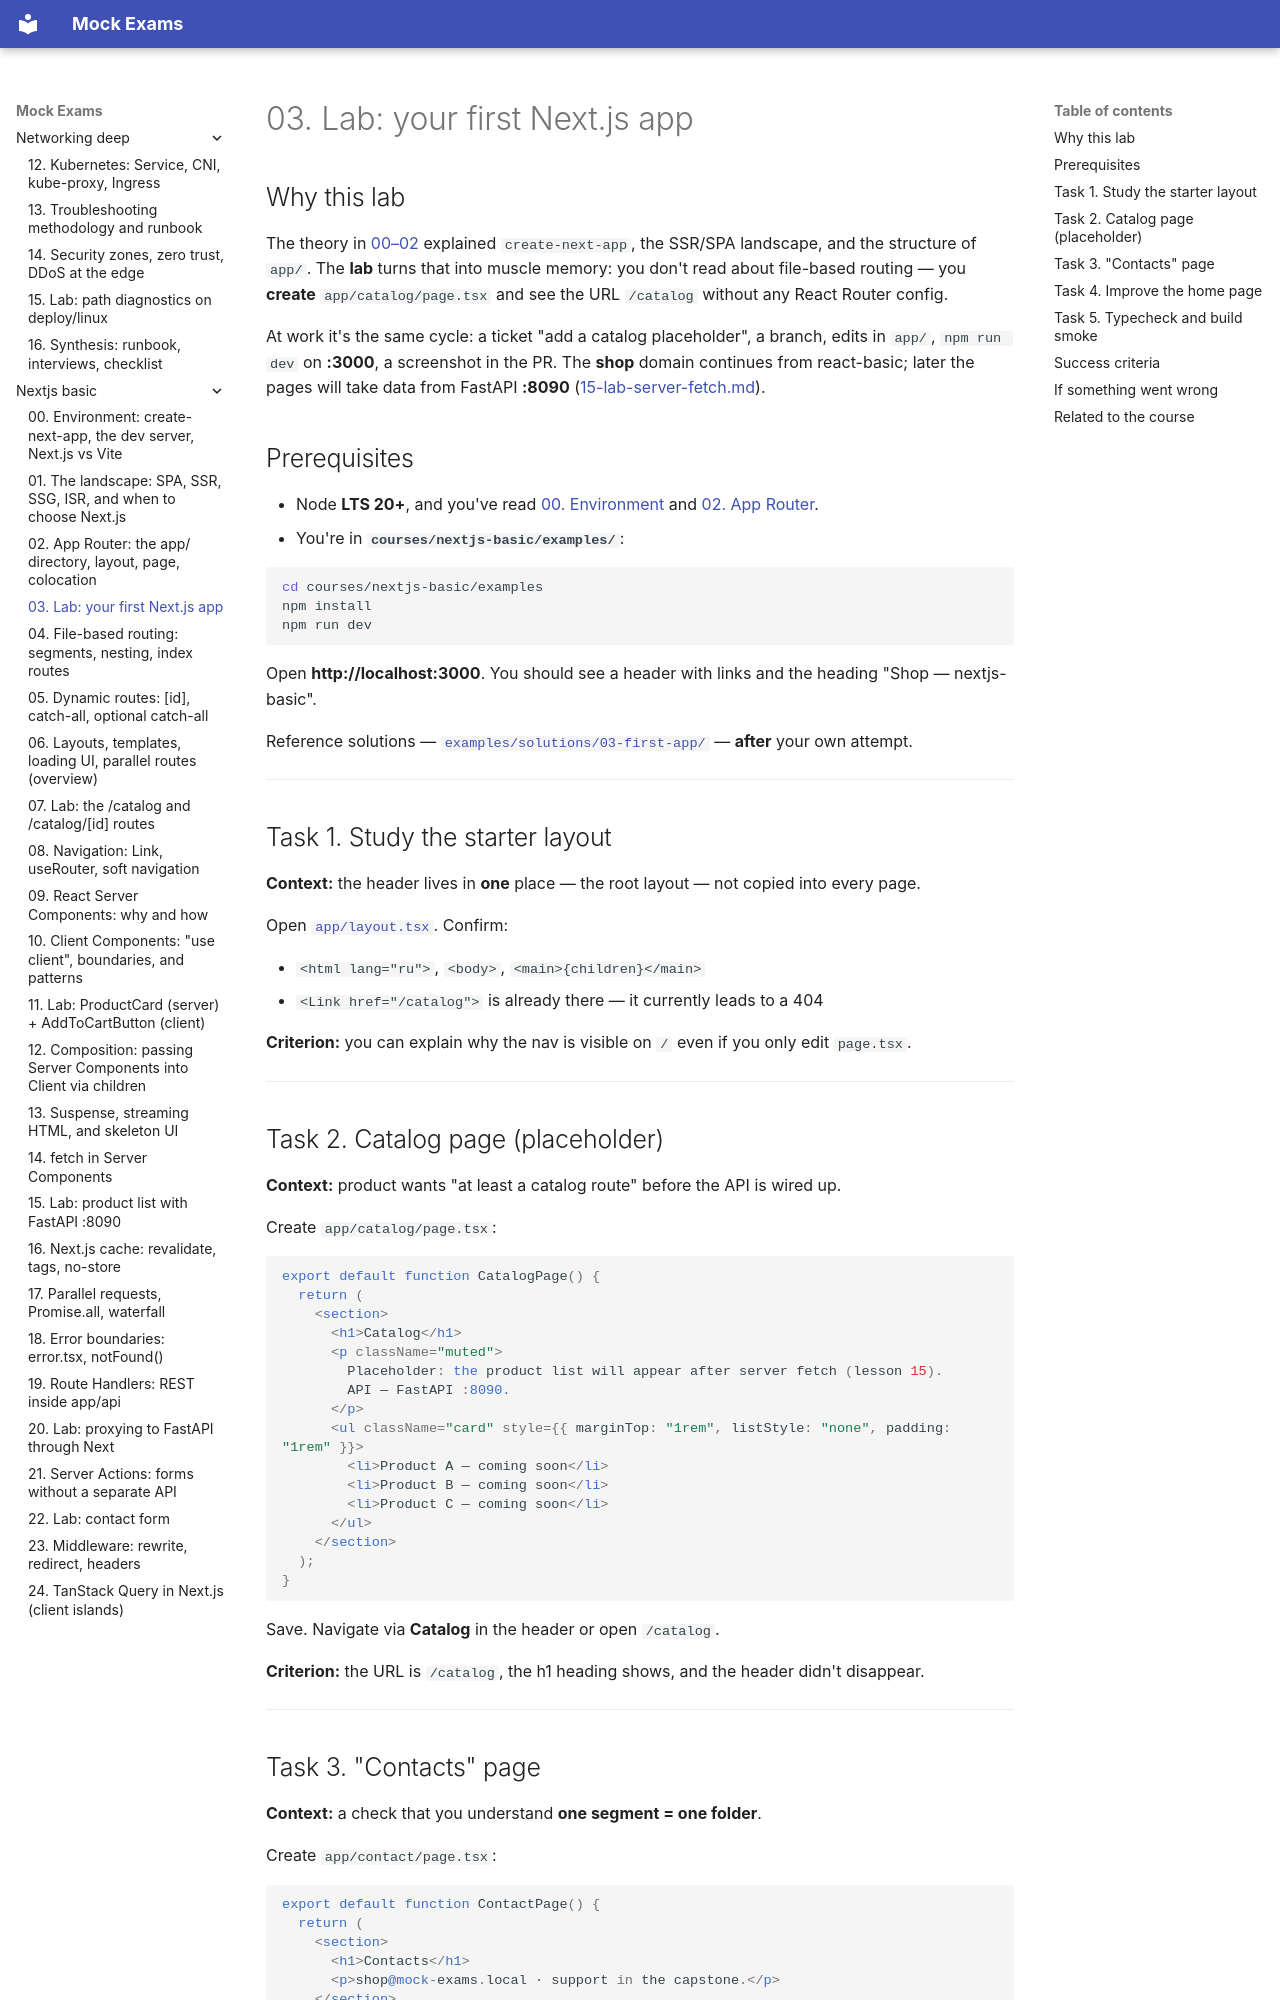

repository: FedorArbuzov/mock-exams · page: nextjs-basic/03-lab-first-app/index.html · generator: mkdocs

# 03. Lab: your first Next.js app

## Why this lab

The theory in [00–02](00-environment.md) explained `create-next-app`, the SSR/SPA landscape, and the structure of `app/`. The **lab** turns that into muscle memory: you don't read about file-based routing — you **create** `app/catalog/page.tsx` and see the URL `/catalog` without any React Router config.

At work it's the same cycle: a ticket "add a catalog placeholder", a branch, edits in `app/`, `npm run dev` on **:3000**, a screenshot in the PR. The **shop** domain continues from react-basic; later the pages will take data from FastAPI **:8090** ([15-lab-server-fetch.md](15-lab-server-fetch.md)).

## Prerequisites

- Node **LTS 20+**, and you've read [00. Environment](00-environment.md) and [02. App Router](02-app-router.md).
- You're in **`courses/nextjs-basic/examples/`**:

```bash
cd courses/nextjs-basic/examples
npm install
npm run dev
```

Open **http://localhost:3000**. You should see a header with links and the heading "Shop — nextjs-basic".

Reference solutions — [`examples/solutions/03-first-app/`](examples/solutions/) — **after** your own attempt.

---

## Task 1. Study the starter layout

**Context:** the header lives in **one** place — the root layout — not copied into every page.

Open [`app/layout.tsx`](examples/app/layout.tsx). Confirm:

- `<html lang="ru">`, `<body>`, `<main>{children}</main>`
- `<Link href="/catalog">` is already there — it currently leads to a 404

**Criterion:** you can explain why the nav is visible on `/` even if you only edit `page.tsx`.

---

## Task 2. Catalog page (placeholder)

**Context:** product wants "at least a catalog route" before the API is wired up.

Create `app/catalog/page.tsx`:

```tsx
export default function CatalogPage() {
  return (
    <section>
      <h1>Catalog</h1>
      <p className="muted">
        Placeholder: the product list will appear after server fetch (lesson 15).
        API — FastAPI :8090.
      </p>
      <ul className="card" style={{ marginTop: "1rem", listStyle: "none", padding: "1rem" }}>
        <li>Product A — coming soon</li>
        <li>Product B — coming soon</li>
        <li>Product C — coming soon</li>
      </ul>
    </section>
  );
}
```

Save. Navigate via **Catalog** in the header or open `/catalog`.

**Criterion:** the URL is `/catalog`, the h1 heading shows, and the header didn't disappear.

---
